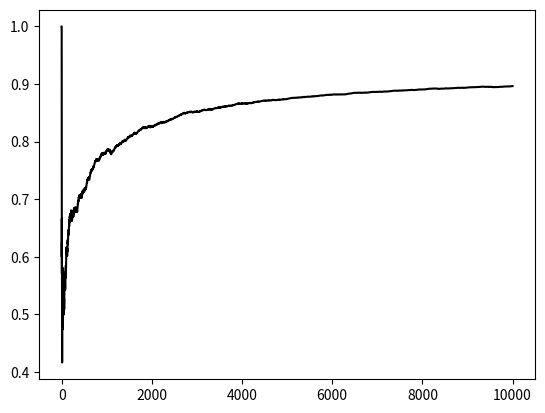

This chart was generated by the following Python code:
# chomp.py - script to investigate the game of chomp.
# the game is played on a 3 row x 4 column bar of chocolate
# players take turns to bite a rectangular region out of the bar, from the
# lower right corner. The upper left corner is poisoned, so the player who
# eats the last square loses.
import numpy as np
import csv
from copy import deepcopy
import matplotlib.pyplot as plt


class bar(object):
    ''' A bar of chocolate is the playing surface for chomp.

        The internal data structure used is a numpy array with rows and columns
        as in the bar. Cells are numbered from zero in reading-order
        (left to right then down). The show() method displays a graphical
        version of the board with numbered cells.

        The eat() method is the primary gameplay function. You select a single
        cell and all the cells to the right and below are removed.
        Corresponding cells which are eaten are labelled in the allPosition
        array.

        All possible positions can be enumerated by the enum() method.

    '''
    def __init__(self, rows=3, cols=4):
        self.rows = rows
        self.cols = cols
        self.eaten = np.zeros([rows, cols], dtype=int)  # zero = not yet eaten
        self.allPositions = self.enum()
        # self.allPositions = self.getAllPositionsFromCSV()
        self.finished = False  # game over
        self.boxes = self.getBoxes()
        self.gamesPlayed = 0
        self.gamesWon = 0

    def resetEaten(self):
        self.eaten = np.zeros([self.rows, self.cols], dtype=int)
        # zero = not yet eaten

    def enum(self):
        """ Enumerates all possible board positions

        Internally represents boards as a list with cols elements
        and maximum value rows.
        Example: on this board, X's are uneaten squares
        -sum the X's to get the board ID.

            X X X 0
            X X 0 0
            0 0 0 0
            - - - -
            2 2 1 0

        Returns the list of possible boards using the data structure
        used in the remainder of the program"""
#        raise DeprecationWarning('Function is Deprecated, use self.enum')
        rows = self.rows
        cols = self.cols
        fullList = []
        current = np.zeros([cols, 1], dtype=int)
        q = deepcopy(current.T)
        fullList.append(q)
        check = -1  # index of position to first look at
        while current[0] <= rows:  # loop until higher number than rows
            if current[check] == current[check-1]:  # if pair are the same
                if check-1 != -1*cols:  # and this isn't the last pair
                    check -= 1  # compare a pair higher
                else:
                    current[0] += 1
                    current[1:] = 0
                    check = -1
                    q = deepcopy(current.T)
                    fullList.append(q)
            else:  # current pair are not the same
                if current[check] <= current[check-1]-1:  # rollover condition
                    current[check] += 1
                    if check != -1:
                        current[check+1:] = 0  # set end digits to zero
                else:  # no rollover of digits
                    current[check] += 1
                q = deepcopy(current.T)
                fullList.append(q)
                check = -1
        check = -1

        f = fullList[:-1]  # last element is not valid
        boolRep = np.zeros([rows*cols, len(f)])  # boolean representation
        for j, desc in enumerate(f):
            desc = np.squeeze(desc)
            for i in range(cols):
                boolRep[i::cols, j] = np.concatenate(
                        (np.zeros([desc[i]]), np.ones([rows-desc[i]])))
        return boolRep.T.astype('bool')

    def convertDescriptionToBoolean(self, desc):
        '''Converts a description of a board, like [3,3,2,0] to a boolean
        representation, [0,0,0,1,0,0,0,1,0,0,1,1]'''
        cols = self.cols
        rows = self.rows
        boolRep = np.zeros([rows*cols])  # boolean representation
        desc = np.squeeze(desc)
        for i in range(cols):
            boolRep[i::cols] = np.concatenate(
                (np.zeros(desc[i]), np.ones([rows-desc[i]])))
        return boolRep.astype('bool')

    def convertBooleanToDescription(self, boolRep):
        '''Converts a boolean representation like [0,0,0,1,0,0,0,1,0,0,1,1]
        into a description like [3,3,2,0]'''
        return np.sum(np.invert(boolRep.reshape(3, 4)).astype('int'), 0)

    def getAllPositionsFromCSV(self):
        '''Returns a boolean array of board positions -
        elements true if eaten'''
        with open('chomp.csv', 'r') as csvfile:
            myreader = csv.reader(csvfile, delimiter=',')
            boardPositions = np.zeros([35, 12])
            next(myreader)
            for i, row in enumerate(myreader):
                try:
                    boardPositions[i, :] = row[2:-1]
                except ValueError:
                    pass
        return boardPositions.astype('bool')

    def recognisePosition(self):
        '''Returns the index of the position which the current board is in'''
        boolRepeat = (np.reshape(self.eaten, [1, 12]) *
                      np.ones([35, 1])).astype('bool')
        boardPositionID = np.argwhere(np.all
                                      (self.allPositions == boolRepeat, 1))
        return int(boardPositionID)

    def show(self):
        """Prints the number positions"""
        for i in range(self.rows):
            print('|', end='')
            for j in range(self.cols):
                print('{:2}|'.format(j+i*self.cols), end='')
            print('')

    def eat(self, n, player):
        """"Sets the eaten property of the bar, from some coordinate position
        specified by n"""
       # print('Player {} chose to eat square {}'.format(player, n))
        if n == 0:
           # print('square 0 is poisoned so Player {} loses'.format(player))
            self.eaten = np.zeros(self.rows,self.cols)
        else:
            topLeftPosition = self.positionNumberToCoords(n)
            if self.eaten[topLeftPosition] == 0:
                # now eat that square and all other
                # nonzero squares to the right and below
                filt = np.zeros([self.rows, self.cols], dtype=bool)
                filt[topLeftPosition[0]:, topLeftPosition[1]:] = True
                squaresAlreadyEatenFilter = self.eaten == 0
                squaresToEat = np.logical_and(squaresAlreadyEatenFilter, filt)
                self.eaten[squaresToEat] = player
            else:
                pass
            if len(np.nonzero(self.eaten)) == (self.rows*self.cols)-1:
                #   print('Player {} wins'.format(player))
                self.finished = True
                #  print('After eating, my state is {}'
                # .format(self.recognisePosition()))
                #  print('\n')
        return self.eaten

    def positionNumberToCoords(self, n):
        '''Converts between a position number as reported by self.show()
        and row and column identifiers'''
        rowID = n//self.cols
        colID = n % self.cols
        return (rowID, colID)

    def pickRandomAvailableSquareToEat(self):
        '''Gets all available squares and chooses one at random
        choosing a square eats from the lower right corner up to and
        including that square'''
        allMoves = np.arange(0, 12)
        boardID = self.recognisePosition()
        availableMoves = allMoves[np.invert(self.allPositions[boardID, :])]
        availableMoves = availableMoves[availableMoves != 0]
        # remove the chance of zeroing
        if len(availableMoves) == 0:
            move = -1  # resign
        else:
            move = int(np.random.choice(availableMoves, 1))
        return move

    def demo(self):
        '''makes player 1 eat the bottom 2x2 square'''
        self.eaten[1:3, 2:4] = 1

    def getBoxes(self):
        listOfBoxes = []
        for boolean in self.allPositions:
            description = self.convertBooleanToDescription(boolean)
            listOfBoxes.append(Box(description, self.rows, self.cols))
        return listOfBoxes

    def record(self):
        print('PC has won {} of {} games - {:.0f} percent'.format(
            self.gamesWon,
            self.gamesPlayed,
            (self.gamesWon/self.gamesPlayed)*100))
        return self.gamesWon/self.gamesPlayed

    def playHuman(self):
        '''Play the game of Chomp against the human - PC starts (player 1)

        Strategy: Starts with a random move, then draw moves thereafter.
        Log moves and boxes as we go
        If we win, replenish the boxes we used
        If we lose, replenish the boxes the human used

        '''
        pcMoveList = []
        humanMoveList = []
        positionList = []
        self.resetEaten()  # reset which boxes have been eaten
        self.gamesPlayed += 1

        current = self.recognisePosition()
        positionList.append(current)
        move = self.boxes[current].draw()
        self.eat(move, 1)
        print('After eating, my state is {}'
              .format(self.recognisePosition()))
        print(self.eaten)
        pcMoveList.append(move)
        player1In = False  # in the loop, it's the human's turn
        winner = -1  # don't know the winner yet
        self.finished = False
        while self.finished is False:
            if player1In:
                current = self.recognisePosition()
                positionList.append(current)
                move = self.boxes[current].draw()
                move = int(move)
                if move == -1:
                    self.finished = True
                    winner = 2  # player 1 resigned
                    print('Player 1 Resigned')
                else:
                    self.eat(move, 1)
                    pcMoveList.append(move)
                    player1In = False
            else:
                current = self.recognisePosition()
                positionList.append(current)
                self.show()
                print(self.eaten)
                move = input(
                        'Which square would you like to go in? '
                        '(-1 to resign), blank for random ')
                try:
                    move = int(move)
                except ValueError:
                    move = -2  # set to -2 if left blank
                if move == -1:
                    move = int(move)
                    self.finished = True
                    winner = 1  # player 2 resigned
                    print('Player 2 Resigned')
                    player1In = True  # do I need this?
                elif move == -2:
                    move = self.pickRandomAvailableSquareToEat()
                    print('Player 2 Randomly chose {}'.format(move))
                    if move != -1:  # any move but resignation
                        self.eat(move, 2)
                        humanMoveList.append(move)
                        player1In = True
                    else:  # resignation
                        self.finished = True
                        winner = 1  # player 2 resigned
                        print('Player 2 Resigned')
                        player1In = True  # not sure if I need this
                else:
                    move = int(move)
                    if move == 0:
                        print('Player 2 ate the poison')
                        self.finished = True
                        winner = 1
                        player1In = True
                    else:
                        self.eat(move, 2)
                        humanMoveList.append(move)
                        player1In = True
        print('Player {} won'.format(winner))
        print('Position List = {}'.format(positionList))
        print('PC Moves = {}'.format(pcMoveList))
        print('Human Moves = {}'.format(humanMoveList))
        if winner == 1:  # the computer wins
            winPositionList = positionList[::2]
            winMoveList = pcMoveList
            self.gamesWon += 1
        else:
            winPositionList = positionList[1::2]
            winMoveList = humanMoveList
        for move, position in zip(winMoveList, winPositionList):
                print('Boosting move {} in box {}'.format(move, position))
                self.boxes[position].replenish(move)
        return winner

    def playRandomOpponent(self):
        '''Play the game of Chomp against a random opponent

        Strategy: draws moves from the distribution
        Log moves and boxes as we go
        If we win, replenish the boxes we used
        If we lose, replenish the boxes the human used

        '''
        pcMoveList = []
        humanMoveList = []
        positionList = []
        self.resetEaten()  # reset which boxes have been eaten
        self.gamesPlayed += 1

        current = self.recognisePosition()
        positionList.append(current)
        move = self.boxes[current].draw()
        self.eat(move, 1)
        pcMoveList.append(move)
        player1In = False  # in the loop, it's the human's turn
        winner = -1  # don't know the winner yet
        self.finished = False
        while self.finished is False:
            if player1In:
                current = self.recognisePosition()
                positionList.append(current)
                move = self.boxes[current].draw()
                move = int(move)
                if move == -1:
                    self.finished = True
                    winner = 2  # player 1 resigned
                else:
                    self.eat(move, 1)
                    pcMoveList.append(move)
                    player1In = False
            else:
                current = self.recognisePosition()
                positionList.append(current)
                move = self.pickRandomAvailableSquareToEat()
                if move != -1:  # any move but resignation
                    self.eat(move, 2)
                    humanMoveList.append(move)
                    player1In = True
                else:  # resignation
                    self.finished = True
                    winner = 1  # player 2 resigned
                    player1In = True  # not sure if I need this
        if winner == 1:  # the computer wins
            winPositionList = positionList[::2]
            winMoveList = pcMoveList
            self.gamesWon += 1
        else:
            winPositionList = positionList[1::2]
            winMoveList = humanMoveList
        for move, position in zip(winMoveList, winPositionList):
                self.boxes[position].replenish(move)
        return winner


class Box(object):
    '''Each bar has as many boxes as possible game states - possible moves are
    drawn from the box

    Box methods:
        init - initialise contents depending on description
        repr - prints the dictionary
        populate - initialise internal dictionary with the right number moves
        distribution - calculates the number of beads to start in each box
        draw - return a move or -1 for resign
        replenish - add beads to winning moves
    '''

    def __init__(self, desc, rows, cols):
        self.desc = np.squeeze(desc)  # to ensure a single dimensional array
        self.cols = cols
        self.rows = rows
        self.moveDict = {}  # create an empty dictionary to store move/beads
        self.populate()  # populate this dictionary with moves

    def __repr__(self):
        return(repr(self.moveDict))

    def populate(self):
        '''Populates the dictionary of available moves'''
        desc = np.squeeze(self.desc)
        boolRep = np.zeros([self.rows*self.cols])  # 1 for eaten, 0 for not
        for i in range(self.cols):
            boolRep[i::self.cols] = np.concatenate(
                    (np.zeros([desc[i]]), np.ones([self.rows-desc[i]])))
        boolRep = (1-boolRep).astype('bool')
        allMoves = np.arange(self.rows*self.cols)
        availableMoves = allMoves[boolRep]
        numberOfBeadsEach = self.distribution()
        for move in availableMoves:
            self.moveDict[move] = numberOfBeadsEach
        try:
            self.moveDict.pop(0)  # force remove the 0 move which loses
        except KeyError:  # this occurs when trying to populate the empty board
            pass

    def distribution(self):
        '''Controls how many initial beads get placed in each box,
        depending on how far into the game they are

        This is governed by the sum of the description (how many squares are
        left over and maxBeads and minBeads)
        '''
        maxBeads = 6
        minBeads = 2
        maxSum = self.rows * self.cols
        totalSquaresLeft = np.sum(self.desc)
        return np.ceil(np.interp(
                totalSquaresLeft, [0, maxSum],
                [minBeads, maxBeads])).astype(int)

    def draw(self):
        '''Draws a move from all possible moves available from this box'''
        moveList = []
        for k in self.moveDict:
            for i in range(self.moveDict[k]):
                moveList.append(k)  # add the move this many times
        try:  # choose one from the dictionary
            selected = int(np.random.choice(moveList, 1))
            self.moveDict[selected] -= 1  # decrement
        except ValueError:  # there are no possible moves
            selected = -1  # resign as no possible moves
            self.populate()  # reset to original
        return selected

    def replenish(self,winningMove):
        '''Adds to the dictionary the list of moves which won the game'''
        bounty = 3;  # add this to each winning position
        self.moveDict[winningMove] += bounty


if __name__ == '__main__':
#    b = bar()
#    b.show()
#    for i in range(12):
#        print('i= {} '.format(i), end='')
#        print(b.positionNumberToCoords(i))
#
#    print('\n\n\n')
#
#    b.eat(2, player=1)
#    b.eat(5, 2)
#    b.eat(1, 1)


    # enough demos, let's play some games
    if False:
        p1Wins = 0;
        nGames = 100;
        for i in range(nGames):
            d = bar()
            player = 1
            player1In=True
            while d.finished == False:
                if player1In:
                    player = 1
                else:
                    player = 2
                sq2Eat = int(d.pickRandomAvailableSquareToEat())
                d.eat(sq2Eat,player)
                player1In = not(player1In)
            p1Wins += player-1
        print('Player 1 won {} times out of {} games'.format(p1Wins,nGames))
## with entirely random play, there seems to be no advantage to going first
#
#
#    print('\n\n\n')
#    # game against a human opponent
#    d = bar()
#    player = 1
#    player1In=True
#    while d.finished == False:
#        if player1In: # PC always goes first
#            sq2Eat = int(d.pickRandomAvailableSquareToEat())
#            d.eat(sq2Eat, 1)
#            player1In = False
#        else:
#            player = 2
#            d.show()
#            print(d.eaten)
#            q = input('Which square would you like to go in?')
#            q = int(q)
#            d.eat(q, 2)
#            player1In = True

#    if False:
#        d = bar()
#        go = True
#        gameIdx = 0
#        gameList = []
#        recordList = []
#        while go:
#            d.playHuman()
#            gameList.append(gameIdx)
#            recordList.append(d.record())
#            gameIdx += 1
#            raw = input('Hit Enter to go again, type anything to quit: ')
#            if len(raw) != 0:
#                go = False
#        plt.figure(1)
#        plt.plot(gameList, recordList, 'k-')
#        plt.show()

    e = bar()
    gameIdx = 0
    gameList = []
    recordList = []
    for i in range(10000):  # simulate 10000 games against random opposition
        e.playRandomOpponent()
        gameList.append(gameIdx)
        recordList.append(e.record())
        gameIdx += 1
    plt.figure(2)
    plt.plot(gameList, recordList, 'k-')
    plt.show()
